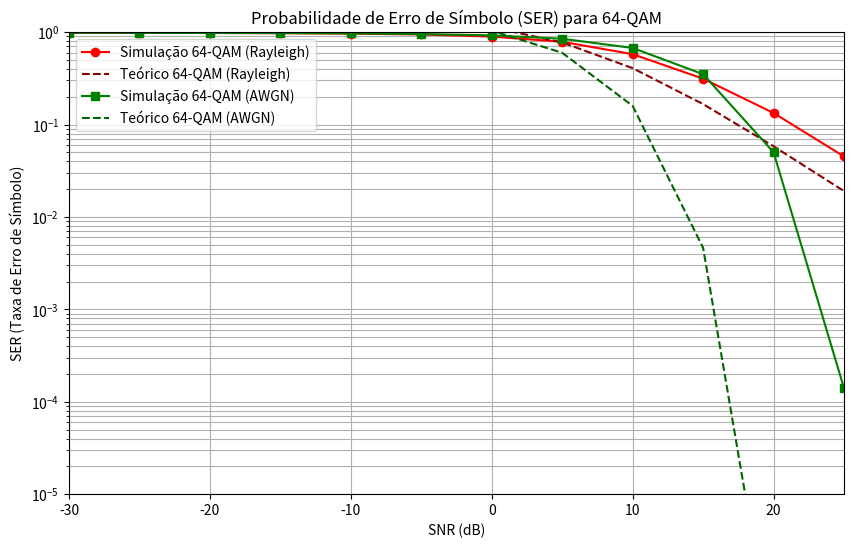

Reproduce this figure in Python.
import numpy as np
import matplotlib.pyplot as plt
from scipy.special import erfc

# --- 1. CLASSE DE SISTEMA QAM ---

class QAMSystem:
    """
    Representa o sistema de modulação M-QAM, incluindo a constelação, 
    canais (Rayleigh, AWGN) e o detector de Mínima Distância.
    """
    def __init__(self, M):
        self.M = M
        self.distance = np.sqrt(3 / (2 * (M - 1)))
        self.constellation_ref = self._generate_constellation_points()

    def _generate_constellation_points(self):
        """ Gera os M pontos da constelação normalizada (Es=1). """
        order = np.sqrt(self.M)
        idx = np.arange(1, order, 2) * self.distance
        amplitude = np.concatenate((-idx[::-1], idx))
        a, b = np.meshgrid(amplitude, amplitude)
        return (a + 1j * b).ravel()

    def transmit(self, N_samples):
        """ Gera N_samples de símbolos QAM aleatórios. """
        return np.random.choice(self.constellation_ref, N_samples)

    def _generate_awgn(self, snr_linear, N_samples):
        """ Gera o ruído AWGN complexo para uma dada SNR. """
        n0_variancia = 1 / (2 * snr_linear)
        sigma_noise = np.sqrt(n0_variancia)
        
        # Ruído AWGN Complexo (I + jQ)
        noise = (np.random.normal(0, sigma_noise, N_samples) + 
                 1j * np.random.normal(0, sigma_noise, N_samples))
        return noise

    def receive_awgn(self, tx_symbols, snr_linear, N_samples):
        """ Simula a transmissão através do canal AWGN puro. """
        noise = self._generate_awgn(snr_linear, N_samples)
        # Ganho do canal AWGN é sempre 1
        beta = np.ones(N_samples) 
        rx_symbols = tx_symbols + noise
        return rx_symbols, beta

    def receive_rayleigh(self, tx_symbols, snr_linear, N_samples):
        """ Simula a transmissão através do canal Rayleigh com AWGN. """
        noise = self._generate_awgn(snr_linear, N_samples)
        # Ganhos do canal Rayleigh (aleatórios)
        beta = np.random.rayleigh(scale=1.0, size=N_samples)
        rx_symbols = (tx_symbols * beta) + noise
        return rx_symbols, beta

    def decode_ml_csi(self, received_symbols, channel_gains):
        """ Decodificação de Mínima Distância (ML) assumindo CSI perfeito. """
        decisions = []
        
        # Compara r com o ponto de referência desvanecido (h * X)
        for r, h in zip(received_symbols, channel_gains):
            distances_sq = np.abs(r - h * self.constellation_ref)**2
            decisions.append(self.constellation_ref[np.argmin(distances_sq)])
            
        return np.array(decisions)

# --- 2. FUNÇÕES TEÓRICAS ---

def theoretical_ser_awgn(snr_linear, M_order):
    """ Calcula a SER teórica aproximada para M-QAM em canal AWGN. """
    log2M = np.log2(M_order)
    arg = np.sqrt( (3 * log2M / (M_order - 1)) * snr_linear )
    
    # Função Q(x) = 0.5 * erfc(x / sqrt(2))
    Q_func = 0.5 * erfc(arg / np.sqrt(2)) 
    
    SER = 4 * (1 - 1/np.sqrt(M_order)) * Q_func
    return SER

def theoretical_ser_rayleigh(snr_linear_avg, M_order):
    """ Calcula a SER teórica aproximada para M-QAM em canal Rayleigh Fading. """
    P = (1 - 1 / np.sqrt(M_order))
    A = (3 * np.log2(M_order)) / (2 * (M_order - 1))
    
    # Fórmula integrada de SER média para Rayleigh
    term_inside_sqrt = A * snr_linear_avg / (1 + A * snr_linear_avg)
    Q_rayleigh = 0.5 * (1 - np.sqrt(term_inside_sqrt))
    
    SER = 4 * P * Q_rayleigh
    return SER


# --- 3. FUNÇÃO DE PLOTAGEM MODIFICADA ---

def plot_ser_curve(M, snr_db_values, results):
    """ Plota todas as curvas de SER (Simulação e Teórica) na mesma imagem. """
    
    plt.figure(figsize=(10, 6))
    
    # Plot Simulação Rayleigh
    plt.semilogy(snr_db_values, results['simulated_rayleigh'], 
                 marker='o', linestyle=None, color='red', 
                 label=f'Simulação {M}-QAM (Rayleigh)')
    
    # Plot Teórico Rayleigh
    plt.semilogy(snr_db_values, results['theoretical_rayleigh'], 
                 marker='', linestyle='--', color='darkred', 
                 label=f'Teórico {M}-QAM (Rayleigh)')
    
    # Plot Simulação AWGN
    plt.semilogy(snr_db_values, results['simulated_awgn'], 
                 marker='s', linestyle=None, color='green', 
                 label=f'Simulação {M}-QAM (AWGN)')
    
    # Plot Teórico AWGN
    plt.semilogy(snr_db_values, results['theoretical_awgn'], 
                 marker='', linestyle='--', color='darkgreen', 
                 label=f'Teórico {M}-QAM (AWGN)')
    
    plt.title(f'Probabilidade de Erro de Símbolo (SER) para {M}-QAM')
    plt.xlabel('SNR (dB)')
    plt.ylabel('SER (Taxa de Erro de Símbolo)')
    plt.grid(True, which="both")
    plt.legend()
    plt.ylim(1e-5, 1)
    plt.xlim(snr_db_values.min(), snr_db_values.max())
    # 
    plt.show()

# --- 4. EXECUÇÃO DA SIMULAÇÃO DE MONTE CARLO ---

def run_monte_carlo_simulation(M, snr_db_range, N_samples):
    """ Executa o loop de Monte Carlo para gerar a curva SER para AWGN e Rayleigh. """
    
    system = QAMSystem(M)
    # Dicionário para armazenar todos os resultados
    results = {
        'simulated_rayleigh': [],
        'simulated_awgn': []
    }
    
    print(f"Iniciando simulação de Monte Carlo para {M}-QAM (AWGN e Rayleigh)...")

    for snr_db in snr_db_range:
        snr_linear = 10**(snr_db / 10)
        tx_symbols = system.transmit(N_samples)
        
        # --- SIMULAÇÃO CANAL AWGN ---
        rx_awgn, beta_awgn = system.receive_awgn(tx_symbols, snr_linear, N_samples)
        decisions_awgn = system.decode_ml_csi(rx_awgn, beta_awgn)
        ser_awgn = np.sum(tx_symbols != decisions_awgn) / N_samples
        results['simulated_awgn'].append(ser_awgn)
        
        # --- SIMULAÇÃO CANAL RAYLEIGH ---
        rx_rayleigh, beta_rayleigh = system.receive_rayleigh(tx_symbols, snr_linear, N_samples)
        decisions_rayleigh = system.decode_ml_csi(rx_rayleigh, beta_rayleigh)
        ser_rayleigh = np.sum(tx_symbols != decisions_rayleigh) / N_samples
        results['simulated_rayleigh'].append(ser_rayleigh)
        
        print(f'SNR: {snr_db:02} dB | SER_AWGN: {ser_awgn:.4e} | SER_Rayleigh: {ser_rayleigh:.4e}')
        
    return results

# --- CONFIGURAÇÃO E CHAMADA PRINCIPAL ---

if __name__ == '__main__':
    # Configurações
    MODULATION_ORDER = 64
    SNR_DB_RANGE = np.arange(-30, 30, 5)
    SAMPLES_PER_SNR_POINT = 5 * 10**4 

    # 1. Rodar Simulação
    simulated_results = run_monte_carlo_simulation(
        MODULATION_ORDER, 
        SNR_DB_RANGE, 
        SAMPLES_PER_SNR_POINT
    )
    
    # 2. Calcular a Curva Teórica para ambos os canais
    snr_linear_avg = 10**(SNR_DB_RANGE / 10)
    simulated_results['theoretical_rayleigh'] = theoretical_ser_rayleigh(snr_linear_avg, MODULATION_ORDER)
    simulated_results['theoretical_awgn'] = theoretical_ser_awgn(snr_linear_avg, MODULATION_ORDER)
    
    # 3. Gerar Gráfico
    plot_ser_curve(MODULATION_ORDER, SNR_DB_RANGE, simulated_results)